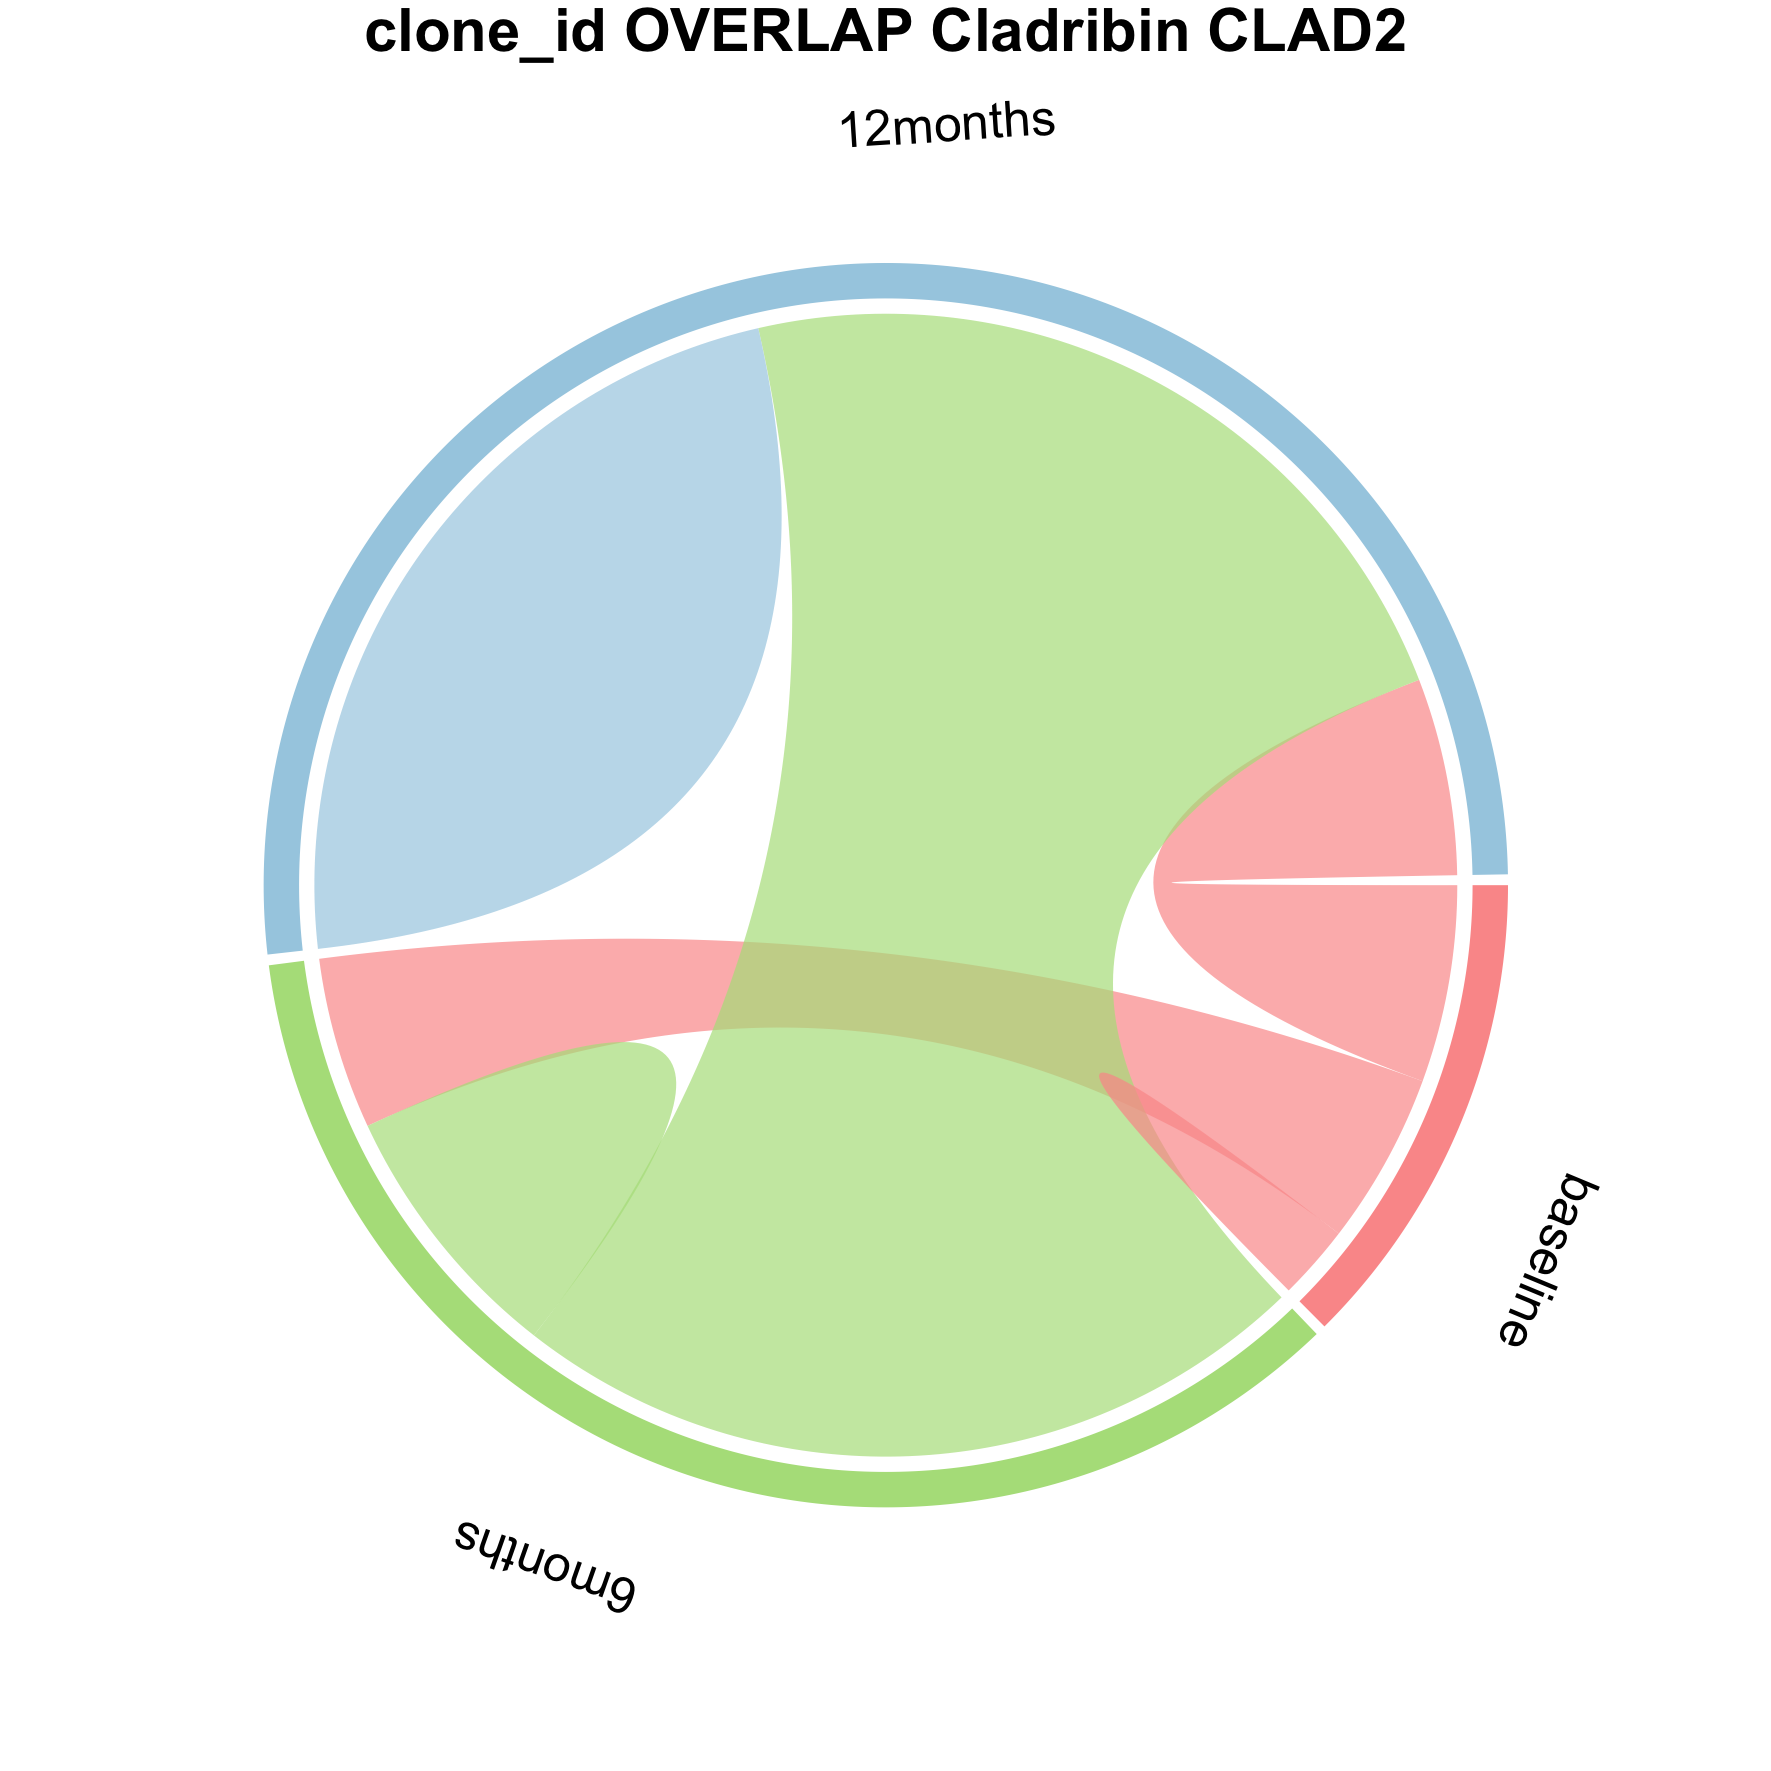

Values plotted in this chart, from the file beside it:
from	to	value	patient
baseline	6months	5491	CLAD2
baseline	12months	6291	CLAD2
6months	12months	25666	CLAD2
12months	12months	26187	CLAD2
6months	6months	8491	CLAD2
baseline	baseline	2384	CLAD2
